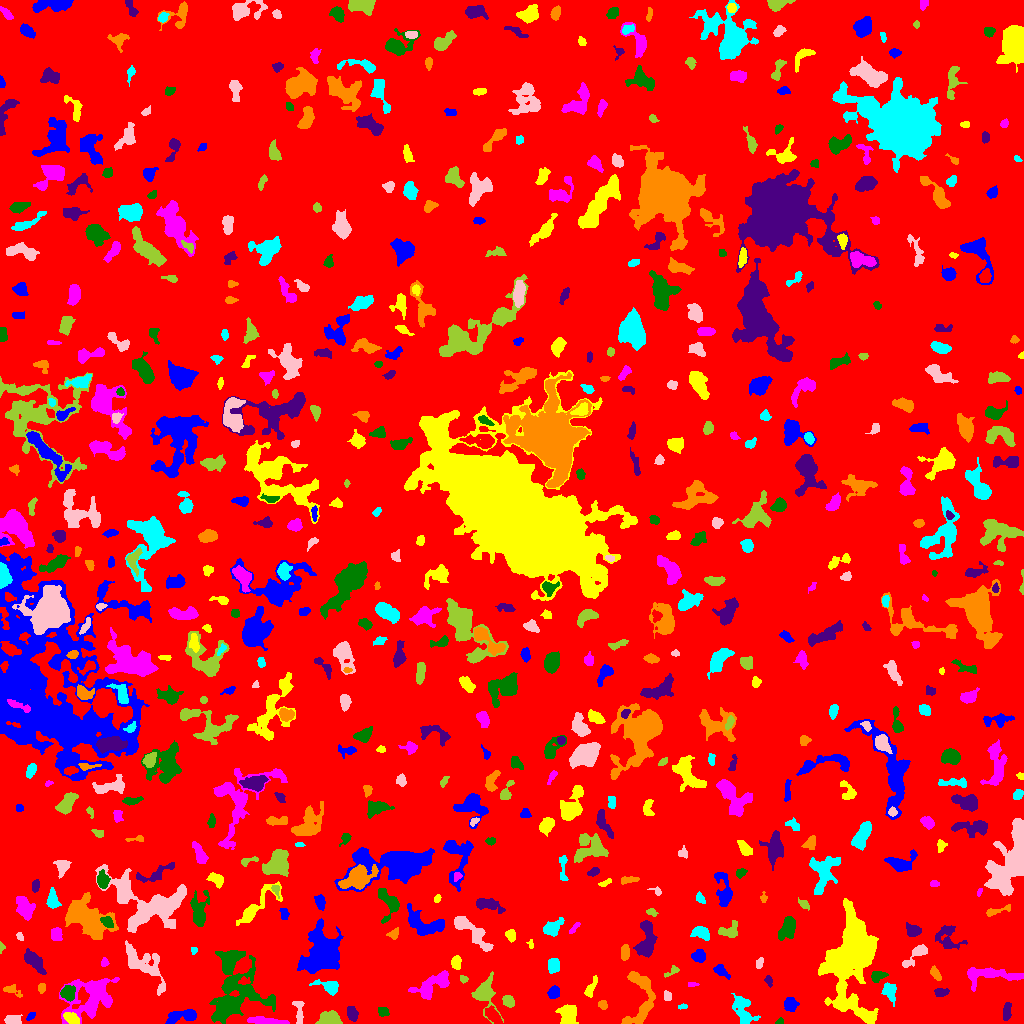

The file beside this chart, header and first rows:
ID, X, Y, A, B, theta, total_flux, mu_max, mu_median, mu_mean, R_fwhm, R_e, R10, R90, x_start, x_end, y_start, y_end, area, greylevel
0, 505.9, 507.1, 303.2, 295.6, -0.6004, 1645692, 13.0, 2.0, 2.01, 51.29, 236.5, 89.95, 384.7, 0, 1023, 0, 1023, 818569, 2.01
1, 183.6, 7.739, 8.224, 2.851, 0.1598, 941.0, 8.0, 3.0, 3.106, 5.47, 5.202, 2.034, 8.593, 165, 196, 0, 14, 303, 7.106
2, 568.1, 8.923, 5.301, 4.314, 1.406, 1426, 11.0, 4.0, 4.456, 5.47, 5.557, 2.111, 8.686, 555, 578, 0, 19, 320, 8.456
3, 269.5, 2.077, 10.52, 1.424, -0.0976, 493.0, 8.0, 2.0, 2.046, 3.432, 4.184, 1.493, 6.979, 247, 289, 0, 7, 241, 8.046
4, 780, 1.724, 1.982, 1.522, 0.3115, 134.0, 6.0, 3.0, 2.978, 2.877, 2.034, 0.7979, 3.241, 775, 783, 0, 6, 45, 7.978
5, 1006, 11.45, 4.112, 1.676, 1.469, 393.0, 8.0, 2.0, 2.807, 4.029, 3.241, 1.262, 5.171, 1003, 1011, 3, 21, 140, 7.807
6, 640.7, 24.65, 16.83, 7.361, 1.495, 2016, 7.0, 3.0, 2.969, 8.777, 8.215, 3.192, 12.8, 621, 655, 0, 52, 679, 6.969
7, 742.7, 12.71, 8.535, 4.011, -1.138, 1068, 6.0, 3.0, 2.637, 8.038, 6.129, 2.394, 9.641, 731, 760, 0, 30, 405, 6.637
8, 12.14, 3.44, 3.568, 2.162, -0.02796, 445.0, 7.0, 3.0, 3.027, 4.297, 3.523, 1.382, 5.499, 4, 22, 0, 9, 147, 8.027
9, 330.1, 4.709, 5.064, 3.191, -0.04074, 1975, 17.0, 7.0, 7.425, 5.557, 4.853, 1.954, 7.736, 315, 342, 0, 13, 266, 11.42
10, 537.3, 2.527, 2.701, 2.081, -0.4293, 539.0, 14.0, 4.0, 5.037, 3.29, 2.764, 0.9772, 4.478, 531, 545, 0, 11, 107, 10.04
11, 30.58, 6.864, 2.084, 1.334, 0.737, 66.0, 3.0, 1.0, 1.065, 2.459, 2.034, 0.7979, 3.338, 26, 35, 3, 11, 62, 8.065
12, 71.47, 5.262, 4.178, 2.153, -0.4377, 447.0, 7.0, 3.0, 2.811, 4.029, 3.827, 1.493, 5.997, 63, 79, 0, 11, 159, 10.81
13, 91.76, 25.9, 13.17, 9.114, 0.5385, 3807, 9.0, 3.0, 3.328, 10.11, 9.869, 3.827, 16.34, 59, 119, 0, 46, 1144, 7.328
14, 383.3, 12.15, 2.499, 2.373, -0.6966, 170.0, 5.0, 2.0, 1.735, 2.326, 3.09, 0.9772, 4.549, 378, 389, 7, 16, 98, 8.735
15, 352, 9.956, 3.468, 2.334, -1.163, 521.0, 9.0, 3.0, 3.544, 4.184, 3.7, 1.382, 5.781, 347, 358, 2, 17, 147, 9.544
16, 603.2, 18.45, 2.216, 1.72, -1.474, 118.0, 4.0, 1.0, 1.494, 3.432, 2.394, 0.7979, 3.785, 598, 607, 14, 23, 79, 7.494
17, 682.8, 16.73, 2.411, 1.055, 0.09986, 77.0, 4.0, 1.0, 1.638, 2.706, 1.954, 0.5642, 3.192, 678, 687, 14, 20, 47, 7.638
18, 298.8, 11.58, 7.086, 2.211, -1.439, 213.0, 3.0, 1.0, 1.283, 4.406, 3.909, 1.493, 6.206, 292, 304, 0, 22, 166, 8.283
19, 507.9, 22.24, 2.776, 2.293, -0.8751, 324.0, 6.0, 2.0, 2.492, 4.478, 3.241, 1.262, 4.951, 502, 514, 16, 28, 130, 7.492
20, 375.8, 46.61, 13.18, 9.313, -1.03, 6160, 11.0, 3.0, 4.018, 10.94, 11.55, 4.37, 18.81, 353, 402, 6, 75, 1533, 8.018
21, 790.1, 19.1, 3.156, 2.977, 1.376, 744.0, 10.0, 4.0, 4.301, 4.82, 3.868, 1.596, 6.232, 784, 799, 12, 26, 173, 9.301
22, 845.8, 18.91, 4.816, 1.982, 0.2507, 139.0, 3.0, 1.0, 1.069, 3.523, 3.29, 1.382, 5.202, 837, 854, 14, 24, 130, 9.069
23, 432.9, 38.71, 11.49, 4.245, 0.5527, 1262, 7.0, 2.0, 2.534, 6.283, 6.604, 2.523, 10.65, 408, 449, 24, 53, 498, 7.534
24, 235.9, 28.99, 16.14, 13.7, 0.7653, 4950, 12.0, 3.0, 3.059, 6.652, 12.18, 4.222, 19.52, 209, 275, 0, 73, 1618, 7.059
25, 940.8, 31.27, 3.518, 2.084, 0.03785, 230.0, 5.0, 2.0, 2.035, 3.241, 3.29, 1.262, 5.14, 934, 949, 27, 35, 113, 12.04
26, 11.42, 33.46, 5.037, 2.161, -0.3863, 243.0, 5.0, 2.0, 1.898, 3.432, 3.338, 1.262, 5.47, 3, 22, 26, 39, 128, 6.898
27, 330, 36.43, 5.503, 2.868, -0.3077, 465.0, 5.0, 2.0, 2.048, 5.015, 4.184, 1.693, 6.91, 309, 338, 28, 44, 227, 8.048
28, 667.5, 27.57, 2.58, 2.028, -1.312, 206.0, 4.0, 3.0, 2.711, 4.618, 2.985, 1.262, 4.37, 664, 671, 23, 33, 76, 6.711
29, 484.3, 28.57, 8.945, 5.929, -1.354, 1212, 9.0, 2.0, 2.705, 4.82, 6.103, 2.185, 10.3, 471, 503, 0, 52, 448, 6.705
30, 205, 38.3, 5.066, 1.788, -0.5365, 293.0, 5.0, 2.0, 2.483, 4.146, 3.523, 1.262, 5.352, 197, 213, 33, 46, 118, 6.483
31, 553.9, 30.6, 2.76, 2.462, 0.6129, 451.0, 8.0, 3.0, 3.316, 4.37, 3.385, 1.382, 5.232, 547, 559, 25, 38, 136, 8.316
32, 590.4, 34.6, 5.385, 1.627, 1.171, 190.0, 4.0, 1.0, 1.293, 3.868, 3.038, 1.128, 5.262, 584, 597, 26, 48, 147, 6.293
33, 691.8, 39.13, 2.629, 1.027, -0.01736, 136.0, 6.0, 3.0, 2.776, 2.821, 2.034, 0.7979, 3.141, 688, 699, 37, 41, 49, 7.776
34, 67.45, 30.73, 3.478, 3.369, -1.235, 640.0, 7.0, 3.0, 3.249, 4.983, 4.297, 1.693, 6.84, 60, 75, 22, 38, 197, 9.249
35, 768.6, 42.98, 2.583, 1.669, -1.265, 185.0, 6.0, 2.0, 2.534, 3.241, 2.585, 0.9772, 4.107, 764, 772, 36, 48, 73, 7.534
36, 41.71, 35.3, 2.543, 1.449, 1.494, 77.0, 3.0, 1.0, 1.055, 2.257, 2.185, 0.7979, 3.785, 38, 45, 30, 40, 73, 6.055
37, 889.9, 32.85, 4.403, 3.143, -1.256, 619.0, 7.0, 2.0, 2.962, 5.078, 4.146, 1.596, 6.652, 881, 896, 17, 41, 209, 7.962
38, 143.8, 58.65, 14.94, 6.223, -0.7619, 2564, 10.0, 3.0, 3.637, 6.887, 8.903, 3.241, 13.45, 125, 165, 28, 83, 705, 7.637
39, 463.5, 44.82, 2.116, 1.564, -0.5144, 129.0, 6.0, 2.0, 2.263, 2.585, 2.257, 0.7979, 3.613, 460, 468, 40, 48, 57, 8.263
40, 789.4, 42.69, 2.908, 1.94, -1.309, 195.0, 5.0, 1.0, 1.667, 3.192, 2.932, 1.128, 4.72, 784, 794, 36, 50, 117, 6.667
41, 719.9, 53.13, 3.528, 2.183, -0.6639, 194.0, 5.0, 1.0, 1.347, 2.877, 2.985, 0.9772, 5.171, 713, 730, 44, 59, 144, 7.347
42, 852.5, 69.91, 17.37, 9.406, 1.457, 29684, 66.0, 4.0, 9.787, 8.903, 10.88, 3.949, 23.04, 818, 878, 0, 125, 3033, 13.79
43, 989.8, 48.42, 15.49, 4.209, 0.02425, 1979, 8.0, 3.0, 3.692, 9.184, 7.442, 2.764, 11.45, 967, 1023, 32, 56, 536, 8.692
44, 878.3, 47.44, 3.949, 2.333, 0.3335, 446.0, 8.0, 3.0, 3.141, 4.549, 3.785, 1.493, 5.781, 871, 888, 41, 52, 142, 8.141
45, 34.29, 62.09, 6.463, 2.77, -0.8118, 1183, 8.0, 4.0, 3.904, 7.024, 5.262, 2.111, 8.387, 24, 46, 49, 75, 303, 7.904
46, 935.4, 49.88, 3.786, 1.805, -1.041, 338.0, 6.0, 3.0, 2.965, 4.478, 3.29, 1.262, 5.202, 930, 941, 43, 58, 114, 9.965
47, 553.4, 58.24, 3.369, 2.736, -1.555, 718.0, 10.0, 4.0, 4.299, 4.549, 3.827, 1.493, 6.129, 548, 559, 50, 65, 167, 8.299
48, 759.3, 60.57, 2.929, 1.736, 1.199, 184.0, 4.0, 3.0, 2.421, 4.514, 2.985, 1.128, 4.334, 756, 763, 55, 66, 76, 6.421
49, 671.8, 52.16, 4.625, 1.879, 0.5979, 233.0, 5.0, 3.0, 2.618, 3.785, 3.09, 1.262, 4.687, 664, 679, 46, 58, 89, 7.618
50, 949.6, 18.59, 20.36, 10.49, -0.7986, 10238, 17.0, 3.0, 4.635, 10.22, 12.31, 4.478, 21.99, 900, 989, 0, 80, 2209, 8.635
51, 699, 67.41, 3.123, 2.885, 0.008764, 987.0, 14.0, 5.0, 6.247, 4.297, 3.742, 1.493, 6.206, 691, 705, 61, 74, 158, 9.247
52, 456.2, 61.02, 3.157, 2.14, -1.563, 373.0, 7.0, 3.0, 2.96, 3.949, 3.338, 1.262, 5.171, 451, 461, 54, 68, 126, 7.96
53, 104.6, 60.66, 2.007, 1.531, 1.569, 71.0, 3.0, 1.0, 1.127, 2.326, 2.111, 0.7979, 3.523, 101, 109, 57, 66, 63, 7.127
54, 229.3, 60.3, 6.67, 3.242, 1.076, 1020, 10.0, 3.0, 3.505, 4.886, 4.72, 1.784, 8.058, 219, 243, 50, 72, 291, 9.505
55, 646.4, 84.48, 10.22, 3.915, 1.491, 2581, 14.0, 5.0, 5.445, 7.136, 6.817, 2.523, 10.59, 633, 657, 66, 103, 474, 10.45
56, 624.9, 71.19, 4.099, 1.951, 1.565, 473.0, 6.0, 4.0, 3.611, 5.557, 3.7, 1.493, 5.47, 621, 629, 63, 79, 131, 10.61
57, 193.8, 73.1, 1.876, 1.413, 1.098, 70.0, 3.0, 2.0, 1.522, 2.821, 2.034, 0.7979, 3.038, 191, 197, 69, 76, 46, 6.522
58, 915.6, 68.9, 8.752, 2.65, 0.7625, 988.0, 10.0, 4.0, 4.083, 5.202, 5.046, 1.871, 7.818, 902, 927, 56, 79, 242, 10.08
59, 1.448, 76.1, 2.35, 1.38, 1.517, 96.0, 4.0, 2.0, 2.087, 2.932, 2.034, 0.7979, 3.338, 0, 5, 70, 82, 46, 7.087
... 610 more rows
